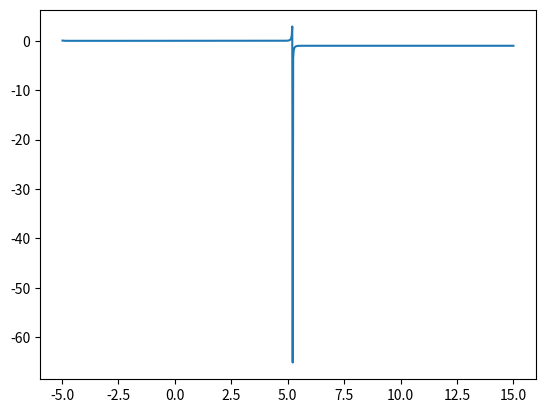

Generate this figure with matplotlib:
from math import e, pow
import matplotlib.pyplot as plt


# Variant 12:
# f(x, y) = dy/dx = x*y^2 + 3 * x * y

def __exactY(X, c):
    x = float(X)
    return c * pow(e, 1.5 * x * x) / (1 - c * pow(e, 1.5 * x * x))


def exactGraph(x0, X, steps, f=None, y0=None):
    x = x0
    c = y0 / (pow(e, 1.5 * x0 * x0) * (1 + y0))
    values = {'x': [], 'y': []}
    h = (X - x0) / float(steps)
    for i in range(steps):
        # Handle 0 devision
        try:
            y = __exactY(x, c)
            x += h
            values['y'].append(y)
            values['x'].append(x)
        except ZeroDivisionError:
            print("Zero division occurred. Function is chunky!")
    return values


# TODO: remove tests
if __name__ == "__main__":
    print("Exact algorithm testing executing...")

    d = exactGraph(-5.0, 15.0, 1000, y0=0.05)
    # print(len(d['x']), d['x'])
    # print(len(d['y']), d['y'])
    plt.plot(d['x'], d['y'])
    plt.show()
